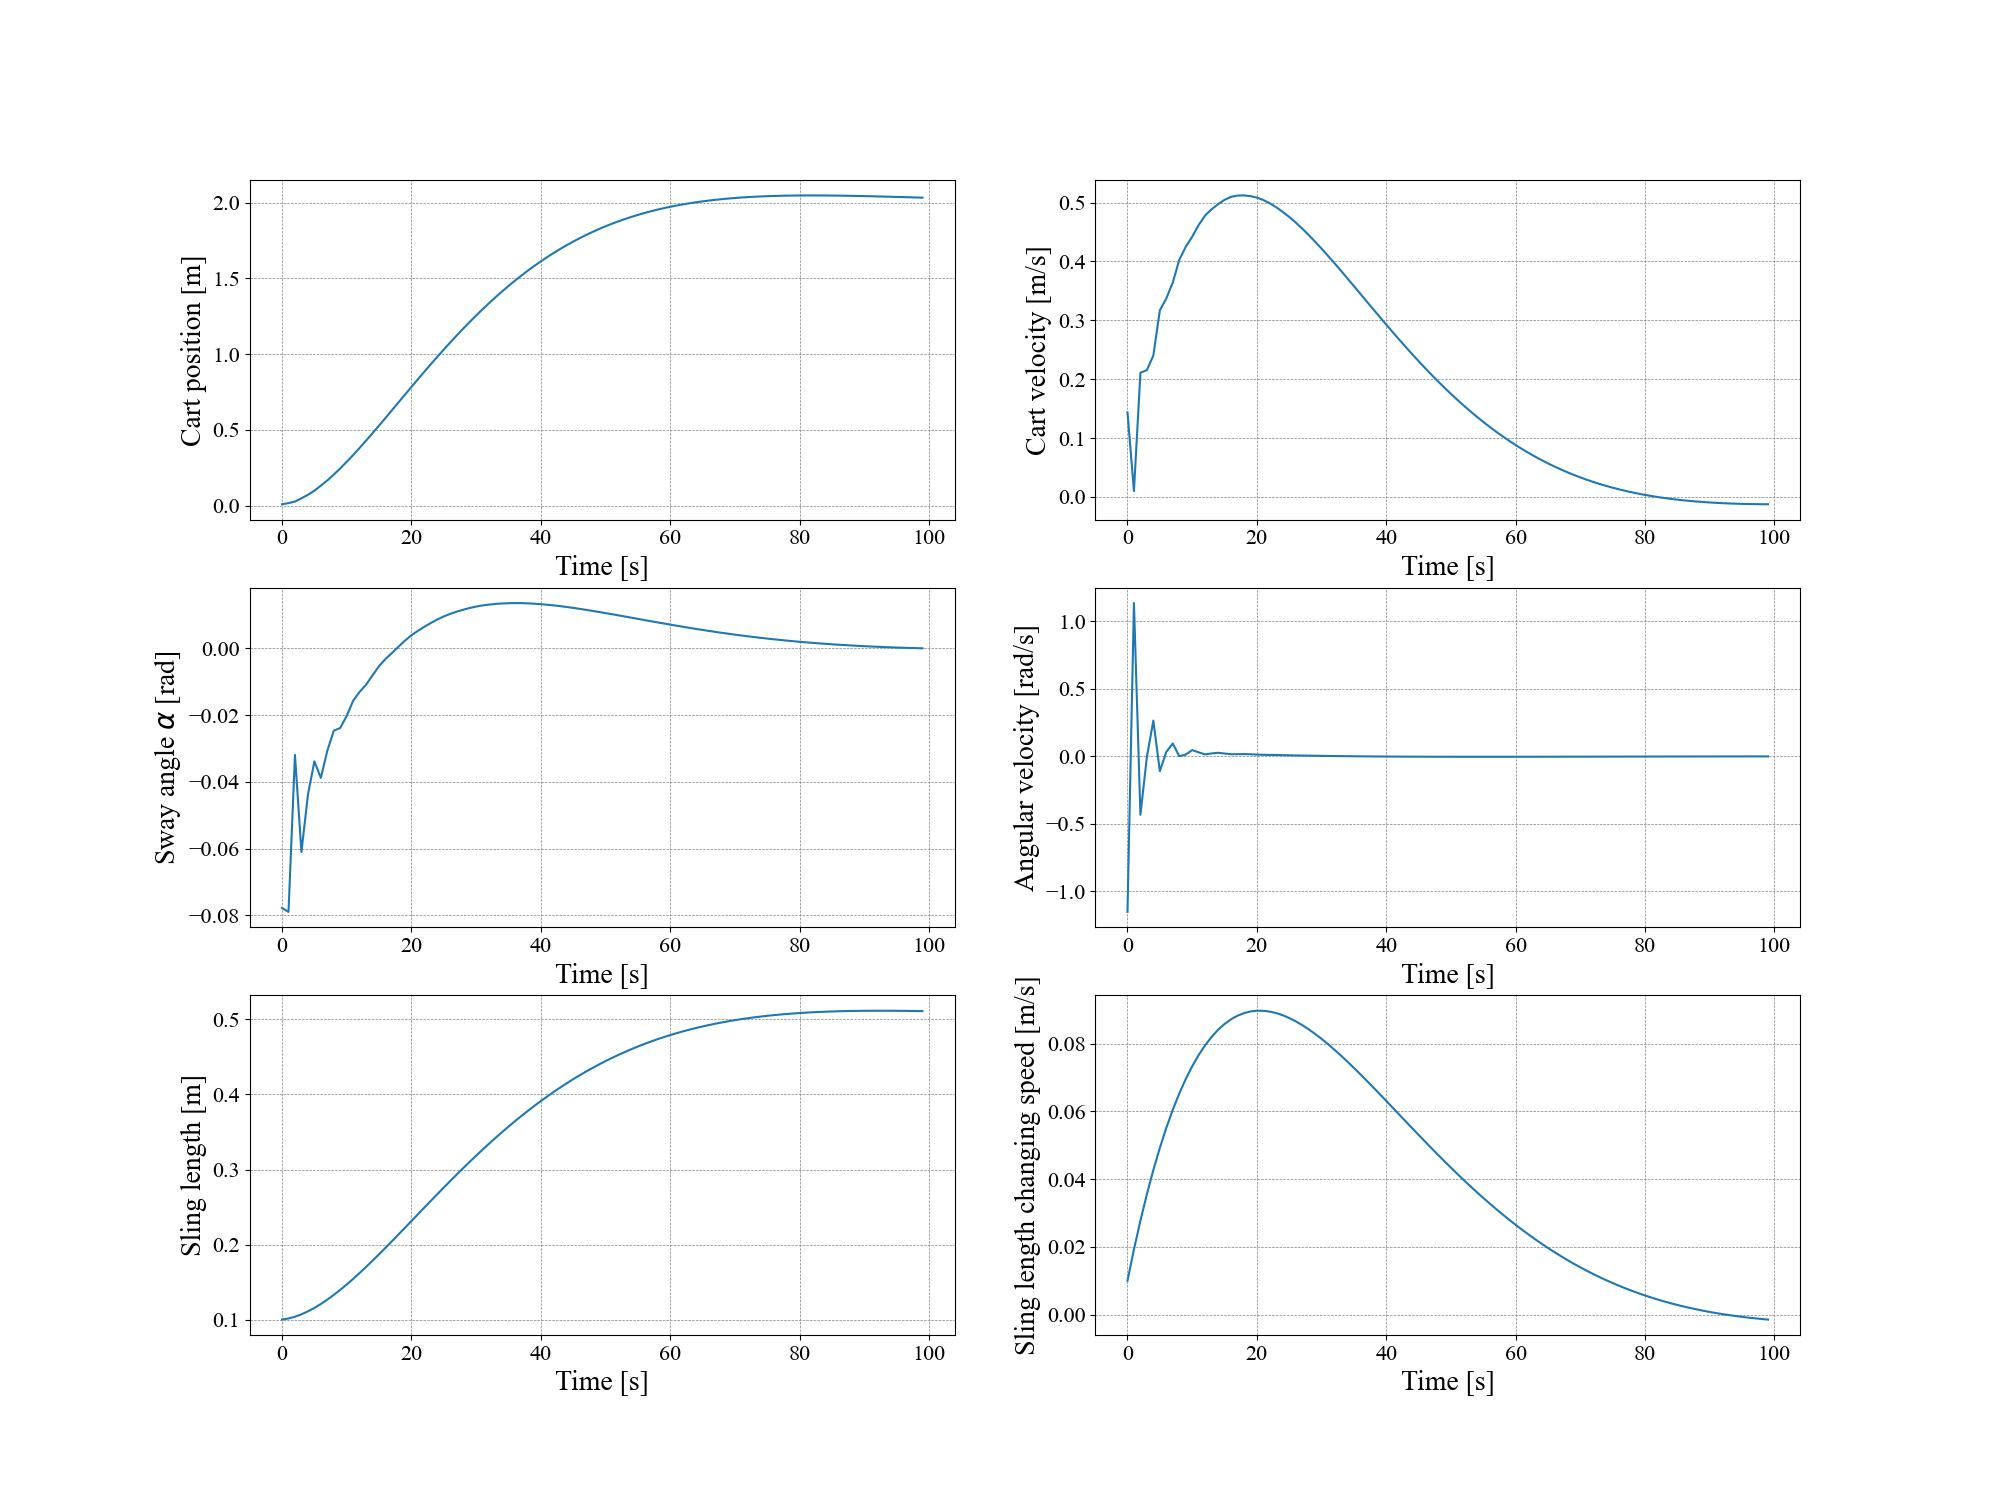

The file beside this chart, header and first rows:
, Cart position, Cart velocity, Sway angle $\alpha$, Angular velocity, Sling length, Sling length changing speed
0, 0.008518, 0.1436, -0.07777, -1.154, 0.1005, 0.01
1, 0.01621, 0.009937, -0.07893, 1.137, 0.102, 0.01924
2, 0.02645, 0.2109, -0.03188, -0.4335, 0.1043, 0.02775
3, 0.04826, 0.2154, -0.06099, -0.004818, 0.1075, 0.03556
4, 0.07074, 0.2401, -0.0439, 0.2648, 0.1114, 0.0427
5, 0.09841, 0.3168, -0.03383, -0.1099, 0.116, 0.04922
6, 0.1312, 0.3371, -0.03878, 0.03259, 0.1212, 0.05512
7, 0.1661, 0.364, -0.03068, 0.09537, 0.127, 0.06046
8, 0.2043, 0.4024, -0.02465, 0.0008959, 0.1333, 0.06525
9, 0.2457, 0.4247, -0.02382, 0.01256, 0.14, 0.06953
10, 0.2889, 0.4418, -0.02022, 0.04637, 0.1471, 0.07331
11, 0.334, 0.4617, -0.01563, 0.02952, 0.1546, 0.07663
12, 0.381, 0.478, -0.01299, 0.01463, 0.1625, 0.07952
13, 0.4293, 0.4886, -0.01085, 0.02158, 0.1705, 0.082
14, 0.4785, 0.4971, -0.00804, 0.0263, 0.1788, 0.08408
15, 0.5285, 0.5045, -0.00529, 0.02095, 0.1873, 0.08581
16, 0.5792, 0.5096, -0.003163, 0.01587, 0.196, 0.08719
17, 0.6302, 0.5118, -0.001347, 0.01579, 0.2047, 0.08825
18, 0.6814, 0.512, 0.0005071, 0.01673, 0.2136, 0.08901
19, 0.7325, 0.5109, 0.002329, 0.01543, 0.2225, 0.08949
20, 0.7834, 0.5084, 0.003925, 0.0129, 0.2315, 0.08972
21, 0.8341, 0.5043, 0.005273, 0.01115, 0.2405, 0.0897
22, 0.8842, 0.4987, 0.006481, 0.01048, 0.2494, 0.08946
23, 0.9337, 0.4919, 0.007617, 0.009968, 0.2584, 0.08902
24, 0.9825, 0.4841, 0.008665, 0.008964, 0.2672, 0.08838
25, 1.03, 0.4755, 0.009581, 0.007642, 0.276, 0.08757
26, 1.078, 0.4661, 0.01036, 0.006465, 0.2847, 0.08661
27, 1.124, 0.4558, 0.01102, 0.005628, 0.2933, 0.08549
28, 1.169, 0.4449, 0.0116, 0.004986, 0.3018, 0.08425
29, 1.213, 0.4335, 0.01211, 0.004319, 0.3102, 0.08288
30, 1.255, 0.4216, 0.01253, 0.003553, 0.3184, 0.08141
31, 1.297, 0.4094, 0.01288, 0.002766, 0.3265, 0.07985
32, 1.337, 0.3969, 0.01314, 0.002066, 0.3344, 0.0782
33, 1.376, 0.3841, 0.01333, 0.001492, 0.3421, 0.07647
34, 1.414, 0.3711, 0.01347, 0.001003, 0.3496, 0.07469
35, 1.45, 0.358, 0.01355, 0.0005406, 0.357, 0.07284
36, 1.486, 0.3449, 0.01358, 7.452755035960296e-05, 0.3642, 0.07095
37, 1.519, 0.3317, 0.01356, -0.0003826, 0.3712, 0.06903
38, 1.552, 0.3186, 0.0135, -0.0008009, 0.378, 0.06707
39, 1.583, 0.3056, 0.0134, -0.001161, 0.3846, 0.06509
40, 1.613, 0.2926, 0.01326, -0.001467, 0.391, 0.06309
41, 1.642, 0.2798, 0.01308, -0.001737, 0.3972, 0.06108
42, 1.669, 0.2672, 0.01289, -0.001986, 0.4033, 0.05907
43, 1.695, 0.2547, 0.01266, -0.00222, 0.4091, 0.05706
44, 1.72, 0.2425, 0.01241, -0.002435, 0.4147, 0.05505
45, 1.744, 0.2305, 0.01215, -0.002622, 0.4201, 0.05306
46, 1.766, 0.2188, 0.01186, -0.002778, 0.4253, 0.05108
47, 1.787, 0.2074, 0.01156, -0.002905, 0.4303, 0.04911
48, 1.808, 0.1963, 0.01124, -0.003009, 0.4351, 0.04717
49, 1.827, 0.1854, 0.01092, -0.003097, 0.4397, 0.04526
50, 1.845, 0.1749, 0.01059, -0.003171, 0.4442, 0.04337
51, 1.862, 0.1647, 0.01025, -0.003232, 0.4484, 0.04151
52, 1.878, 0.1549, 0.009903, -0.003277, 0.4525, 0.03969
53, 1.893, 0.1454, 0.009555, -0.003305, 0.4563, 0.0379
54, 1.907, 0.1362, 0.009205, -0.003318, 0.46, 0.03615
55, 1.92, 0.1273, 0.008855, -0.003316, 0.4636, 0.03444
56, 1.932, 0.1188, 0.008505, -0.003304, 0.4669, 0.03277
57, 1.944, 0.1106, 0.008157, -0.003284, 0.4701, 0.03114
58, 1.954, 0.1028, 0.007812, -0.003255, 0.4732, 0.02955
59, 1.964, 0.09525, 0.00747, -0.003219, 0.476, 0.028
... 40 more rows
